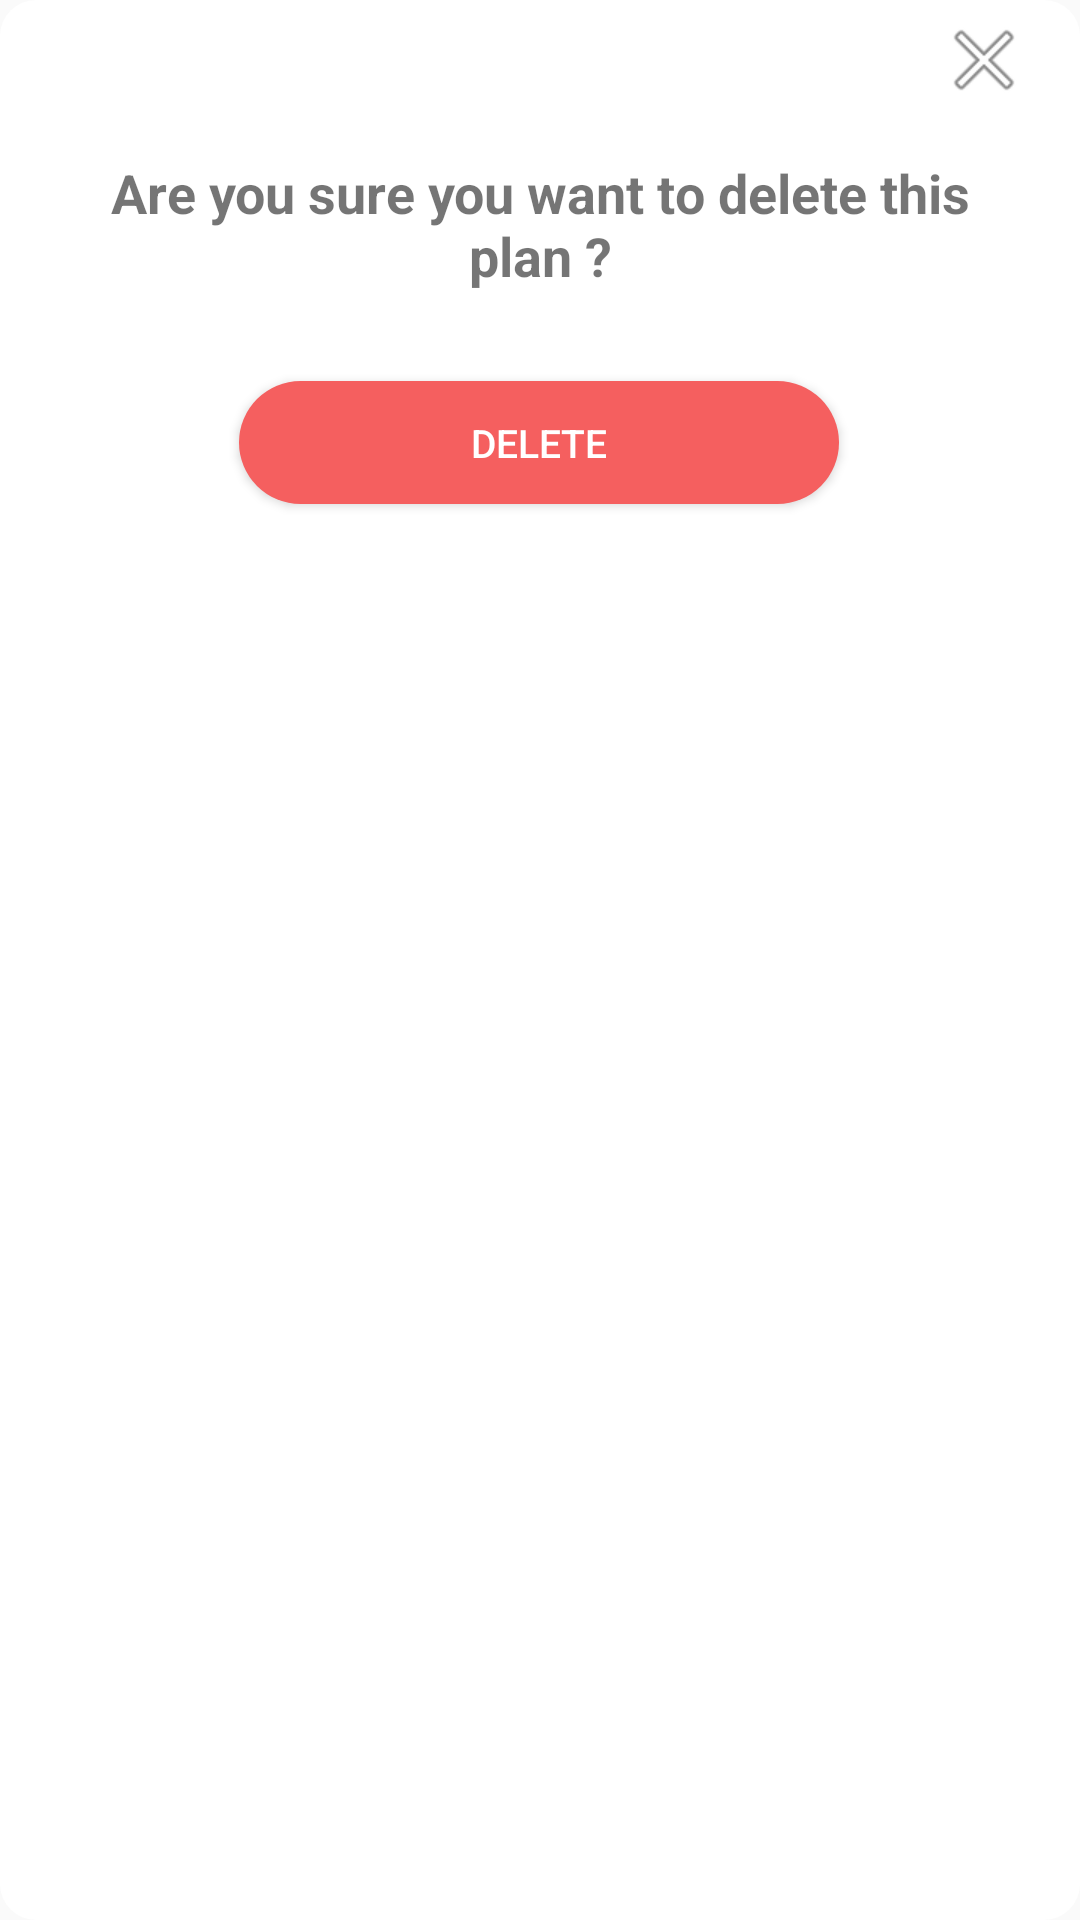

Produce the Android XML layout that renders to this screen, including the resource entries it uses.
<!-- AndroidManifest.xml: application theme AppTheme -->
<!-- res/layout/delete_plan_popup_layout.xml -->
<?xml version="1.0" encoding="utf-8"?>
<androidx.constraintlayout.widget.ConstraintLayout xmlns:android="http://schemas.android.com/apk/res/android"
    xmlns:app="http://schemas.android.com/apk/res-auto"
    xmlns:tools="http://schemas.android.com/tools"
    android:layout_width="match_parent"
    android:layout_height="wrap_content"
    android:background="@drawable/rounded_edit_text">

    <Button
        android:id="@+id/btnDeletePlan"
        android:layout_width="200dp"
        android:layout_height="41dp"
        android:layout_marginTop="28dp"
        android:layout_marginBottom="18dp"
        android:background="@drawable/red_shape_button"
        android:text="Delete"
        android:textColor="@color/bg_comments"
        app:layout_constraintBottom_toBottomOf="parent"
        app:layout_constraintEnd_toEndOf="parent"
        app:layout_constraintHorizontal_bias="0.497"
        app:layout_constraintStart_toStartOf="parent"
        app:layout_constraintTop_toBottomOf="@+id/etAthleteName"
        app:layout_constraintVertical_bias="0.0" />

    <ImageButton
        android:id="@+id/close"
        android:layout_width="wrap_content"
        android:layout_height="wrap_content"
        android:layout_marginTop="4dp"
        android:layout_marginEnd="16dp"
        android:background="#fff"
        android:src="@android:drawable/ic_menu_close_clear_cancel"
        android:text="Close"
        android:textColor="@color/bg_comments"
        app:layout_constraintEnd_toEndOf="parent"
        app:layout_constraintTop_toTopOf="parent" />

    <TextView
        android:id="@+id/etAthleteName"
        android:layout_width="303dp"
        android:layout_height="47dp"
        android:layout_marginTop="16dp"
        android:ems="10"
        android:gravity="start|top"
        android:text="Are you sure you want to delete this plan ?"
        android:textAlignment="center"
        android:textSize="18sp"
        android:textStyle="bold"
        app:layout_constraintEnd_toEndOf="parent"
        app:layout_constraintStart_toStartOf="parent"
        app:layout_constraintTop_toBottomOf="@+id/close" />

</androidx.constraintlayout.widget.ConstraintLayout>
<!-- resources referenced by this layout -->
<resources>
  <color name="bg_comments">#ffffff</color>
  <!-- drawable red_shape_button (drawable) -->
  <?xml version="1.0" encoding="utf-8"?>
  <shape xmlns:android="http://schemas.android.com/apk/res/android"
      android:padding="24dp"
      android:shape="rectangle">
      <solid android:color="#f55f5f" /> 
      <corners
          android:bottomLeftRadius="@dimen/button_corner_radius"
          android:bottomRightRadius="@dimen/button_corner_radius"
          android:topLeftRadius="@dimen/button_corner_radius"
          android:topRightRadius="@dimen/button_corner_radius" />
  </shape>
  <!-- drawable rounded_edit_text (drawable) -->
  <?xml version="1.0" encoding="utf-8"?>
  <shape xmlns:android="http://schemas.android.com/apk/res/android"
      android:padding="10dp"
      android:shape="rectangle">
      <solid android:color="#FFFFFF" />
      <corners
          android:bottomLeftRadius="@dimen/edit_text_corner_radius"
          android:bottomRightRadius="@dimen/edit_text_corner_radius"
          android:topLeftRadius="@dimen/edit_text_corner_radius"
          android:topRightRadius="@dimen/edit_text_corner_radius" />
  </shape>
  <style name="AppTheme" parent="Theme.AppCompat.Light.DarkActionBar">
          
          <item name="colorPrimary">@color/style_color_primary</item>
          <item name="colorPrimaryDark">@color/style_color_primary_dark</item>
          <item name="colorAccent">@color/style_color_accent</item>
          <item name="colorControlHighlight">@color/fab_color_pressed</item>
          <item name="android:textSize">13sp</item>
      </style>
  <dimen name="button_corner_radius">24dp</dimen>
  <dimen name="edit_text_corner_radius">12dp</dimen>
  <color name="style_color_primary">#fcb645</color>
  <color name="style_color_primary_dark">#fcb645</color>
  <color name="style_color_accent">#01bcd5</color>
  <color name="fab_color_pressed">#fcb645</color>
</resources>
